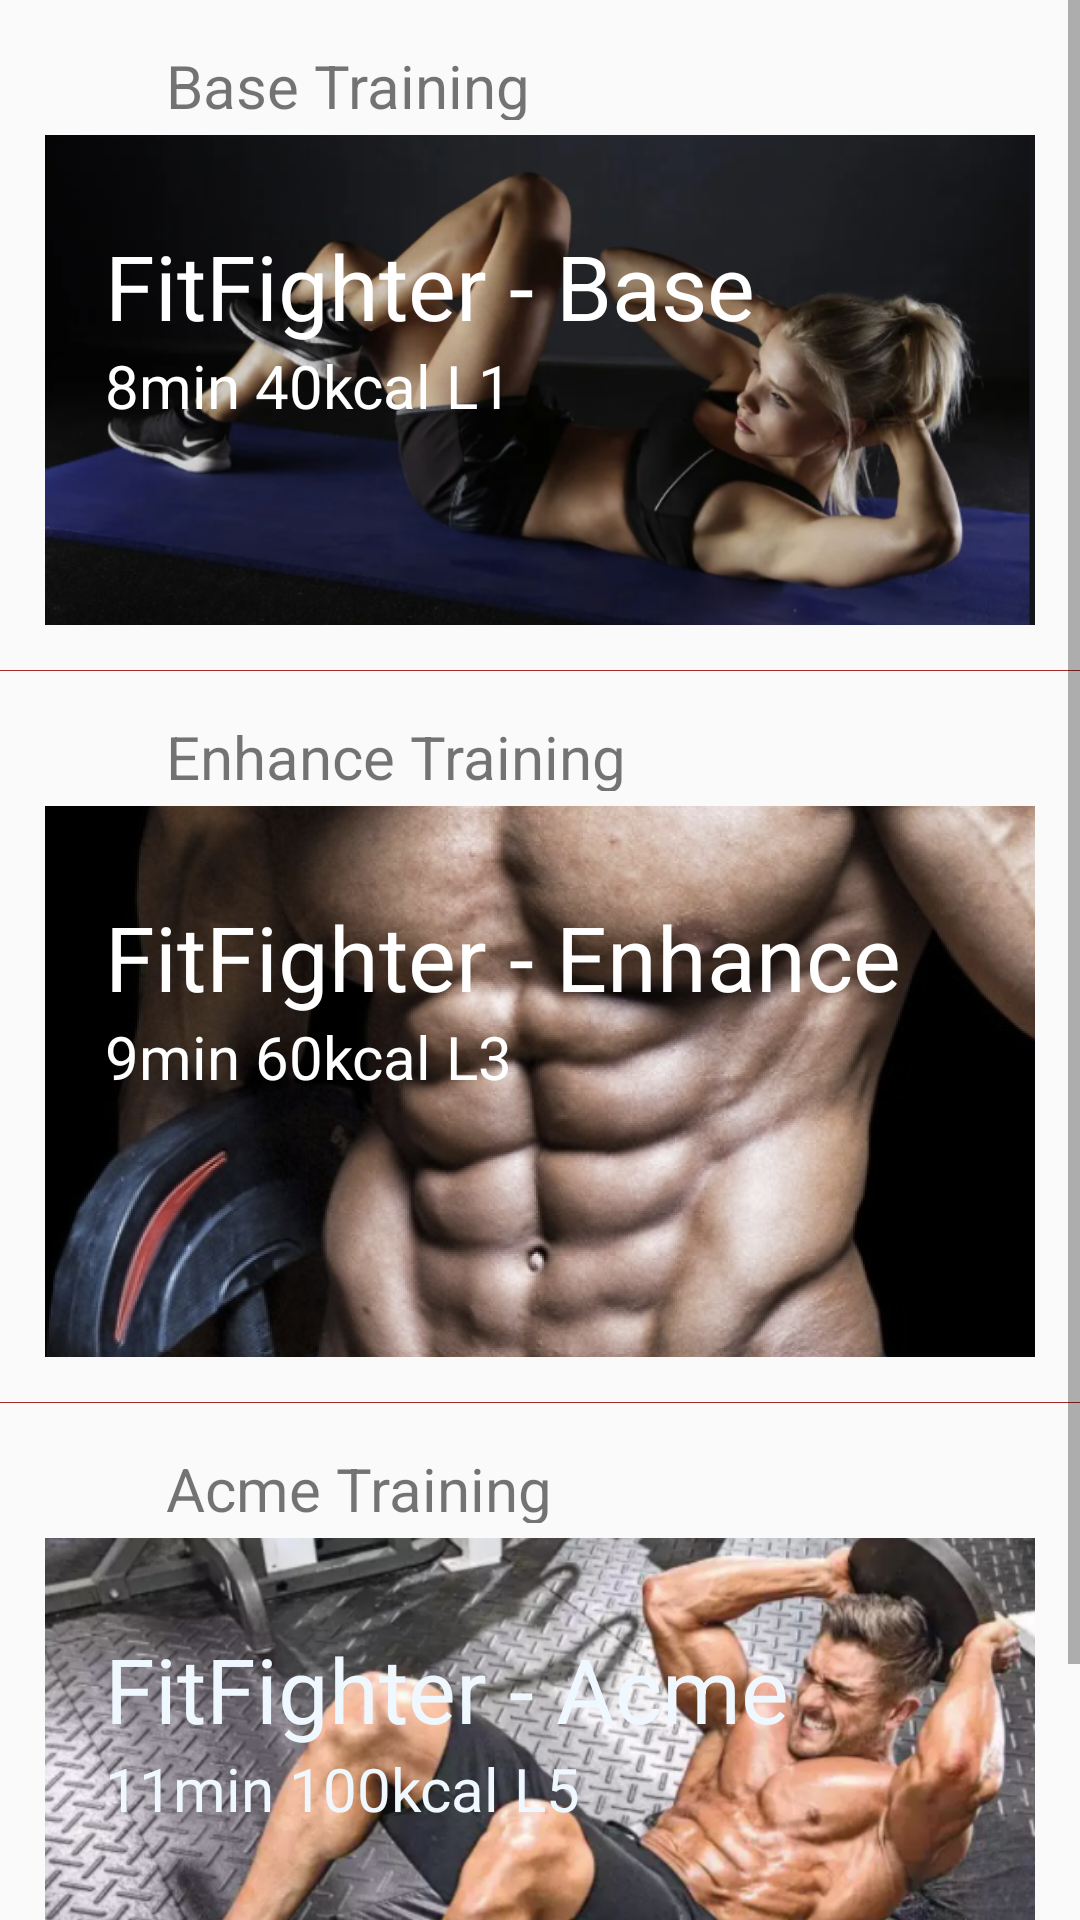

Write the Android layout XML for this screen, with the resource values it uses.
<!-- AndroidManifest.xml: application theme AppTheme -->
<!-- res/layout/activity_main.xml -->
<LinearLayout xmlns:android="http://schemas.android.com/apk/res/android"
    xmlns:tools="http://schemas.android.com/tools"
    android:layout_width="match_parent"
    android:layout_height="match_parent"
    android:orientation="vertical">

    <ScrollView
        android:layout_width="match_parent"
        android:layout_height="match_parent"
        tools:ignore="UselessParent">

        <LinearLayout
            android:layout_width="match_parent"
            android:layout_height="wrap_content"
            android:orientation="vertical">
            
            <LinearLayout
                android:id="@+id/train_base"
                android:layout_width="match_parent"
                android:layout_height="wrap_content"
                android:orientation="vertical"
                android:padding="@dimen/level_padding">

                <LinearLayout
                    android:layout_width="match_parent"
                    android:layout_height="wrap_content"
                    android:layout_marginBottom="5dp"
                    android:gravity="center_vertical"
                    android:orientation="horizontal"
                    tools:ignore="UseCompoundDrawables">

                    <ImageView
                        android:layout_width="@dimen/level_title_icon_size"
                        android:layout_height="@dimen/level_title_icon_size"
                        android:src="@drawable/ic_free_train" />

                    <TextView
                        android:layout_width="wrap_content"
                        android:layout_height="@dimen/level_title_icon_size"
                        android:layout_marginStart="@dimen/level_title_margin_left"
                        android:gravity="center"
                        android:text="@string/level_base_title"
                        android:textSize="@dimen/level_info_size" />
                </LinearLayout>

                <FrameLayout
                    android:layout_width="match_parent"
                    android:layout_height="wrap_content"
                    android:orientation="vertical">

                    <ImageView
                        android:layout_width="match_parent"
                        android:layout_height="wrap_content"
                        android:adjustViewBounds="true"
                        android:scaleType="centerCrop"
                        android:src="@drawable/level_base" />

                    <TextView
                        android:layout_width="wrap_content"
                        android:layout_height="wrap_content"
                        android:layout_marginStart="@dimen/level_head_margin_left"
                        android:layout_marginTop="@dimen/level_head_margin_top"
                        android:text="@string/level_base_head"
                        android:textColor="@color/white"
                        android:textSize="@dimen/level_title_size" />

                    <TextView
                        android:layout_width="wrap_content"
                        android:layout_height="wrap_content"
                        android:layout_marginStart="@dimen/level_info_margin_left"
                        android:layout_marginTop="@dimen/level_info_margin_top"
                        android:text="@string/level_base_info"
                        android:textColor="@color/white"
                        android:textSize="@dimen/level_info_size" />
                </FrameLayout>
            </LinearLayout>
            
            <TextView
                android:layout_width="match_parent"
                android:layout_height="0.1dp"
                android:background="@color/brown" />
            
            <LinearLayout
                android:id="@+id/train_enhance"
                android:layout_width="match_parent"
                android:layout_height="wrap_content"
                android:orientation="vertical"
                android:padding="@dimen/level_padding">

                <LinearLayout
                    android:layout_width="match_parent"
                    android:layout_height="wrap_content"
                    android:layout_marginBottom="5dp"
                    android:gravity="center_vertical"
                    android:orientation="horizontal"
                    tools:ignore="UseCompoundDrawables">

                    <ImageView
                        android:layout_width="@dimen/level_title_icon_size"
                        android:layout_height="@dimen/level_title_icon_size"
                        android:src="@drawable/ic_free_train" />

                    <TextView
                        android:layout_width="wrap_content"
                        android:layout_height="@dimen/level_title_icon_size"
                        android:layout_marginStart="@dimen/level_title_margin_left"
                        android:gravity="center"
                        android:text="@string/level_enhance_title"
                        android:textSize="@dimen/level_info_size" />
                </LinearLayout>

                <FrameLayout
                    android:layout_width="match_parent"
                    android:layout_height="wrap_content"
                    android:orientation="vertical">

                    <ImageView
                        android:layout_width="match_parent"
                        android:layout_height="wrap_content"
                        android:adjustViewBounds="true"
                        android:scaleType="centerCrop"
                        android:src="@drawable/level_enhance" />

                    <TextView
                        android:layout_width="wrap_content"
                        android:layout_height="wrap_content"
                        android:layout_marginStart="@dimen/level_head_margin_left"
                        android:layout_marginTop="@dimen/level_head_margin_top"
                        android:text="@string/level_enhance_head"
                        android:textColor="@color/white"
                        android:textSize="@dimen/level_title_size" />

                    <TextView
                        android:layout_width="wrap_content"
                        android:layout_height="wrap_content"
                        android:layout_marginStart="@dimen/level_info_margin_left"
                        android:layout_marginTop="@dimen/level_info_margin_top"
                        android:text="@string/level_enhance_info"
                        android:textColor="@color/white"
                        android:textSize="@dimen/level_info_size" />
                </FrameLayout>
            </LinearLayout>

            
            <TextView
                android:layout_width="match_parent"
                android:layout_height="0.1dp"
                android:background="@color/brown" />
            
            <LinearLayout
                android:id="@+id/train_acme"
                android:layout_width="match_parent"
                android:layout_height="wrap_content"
                android:orientation="vertical"
                android:padding="@dimen/level_padding">

                <LinearLayout
                    android:layout_width="match_parent"
                    android:layout_height="wrap_content"
                    android:layout_marginBottom="5dp"
                    android:gravity="center_vertical"
                    android:orientation="horizontal"
                    tools:ignore="UseCompoundDrawables">

                    <ImageView
                        android:layout_width="@dimen/level_title_icon_size"
                        android:layout_height="@dimen/level_title_icon_size"
                        android:src="@drawable/ic_free_train" />

                    <TextView
                        android:layout_width="wrap_content"
                        android:layout_height="@dimen/level_title_icon_size"
                        android:layout_marginStart="@dimen/level_title_margin_left"
                        android:gravity="center"
                        android:text="@string/level_acme_title"
                        android:textSize="@dimen/level_info_size" />
                </LinearLayout>

                <FrameLayout
                    android:layout_width="match_parent"
                    android:layout_height="wrap_content"
                    android:orientation="vertical">

                    <ImageView
                        android:layout_width="match_parent"
                        android:layout_height="wrap_content"
                        android:adjustViewBounds="true"
                        android:scaleType="centerCrop"
                        android:src="@drawable/level_acme" />

                    <TextView
                        android:layout_width="wrap_content"
                        android:layout_height="wrap_content"
                        android:layout_marginStart="@dimen/level_head_margin_left"
                        android:layout_marginTop="@dimen/level_head_margin_top"
                        android:text="@string/level_acme_head"
                        android:textColor="@color/aliceblue"
                        android:textSize="@dimen/level_title_size" />

                    <TextView
                        android:layout_width="wrap_content"
                        android:layout_height="wrap_content"
                        android:layout_marginStart="@dimen/level_info_margin_left"
                        android:layout_marginTop="@dimen/level_info_margin_top"
                        android:text="@string/level_acme_info"
                        android:textColor="@color/aliceblue"
                        android:textSize="@dimen/level_info_size" />
                </FrameLayout>
            </LinearLayout>
            
        </LinearLayout>


    </ScrollView>

</LinearLayout>
<!-- resources referenced by this layout -->
<resources>
  <color name="aliceblue">#fff0f8ff</color>
  <color name="brown">#ffa52a2a</color>
  <color name="white">#ffffffff</color>
  <dimen name="level_head_margin_left">20dp</dimen>
  <dimen name="level_head_margin_top">30dp</dimen>
  <dimen name="level_info_margin_left">20dp</dimen>
  <dimen name="level_info_margin_top">70dp</dimen>
  <dimen name="level_info_size">20sp</dimen>
  <dimen name="level_padding">15dp</dimen>
  <dimen name="level_title_icon_size">25dp</dimen>
  <dimen name="level_title_margin_left">15dp</dimen>
  <dimen name="level_title_size">30sp</dimen>
  <!-- drawable level_acme: png bitmap (drawable, 601333 bytes) -->
  <!-- drawable level_base: png bitmap (drawable, 343700 bytes) -->
  <!-- drawable level_enhance: png bitmap (drawable, 467646 bytes) -->
  <string name="level_acme_head">FitFighter - Acme</string>
  <string name="level_acme_info">11min   100kcal   L5</string>
  <string name="level_acme_title"> Acme Training</string>
  <string name="level_base_head">FitFighter - Base</string>
  <string name="level_base_info">8min   40kcal   L1</string>
  <string name="level_base_title"> Base Training</string>
  <string name="level_enhance_head">FitFighter - Enhance</string>
  <string name="level_enhance_info">9min   60kcal   L3</string>
  <string name="level_enhance_title"> Enhance Training</string>
  <style name="AppTheme" parent="Theme.AppCompat.Light.NoActionBar">
          <item name="android:windowNoTitle">true</item>
      </style>
</resources>
